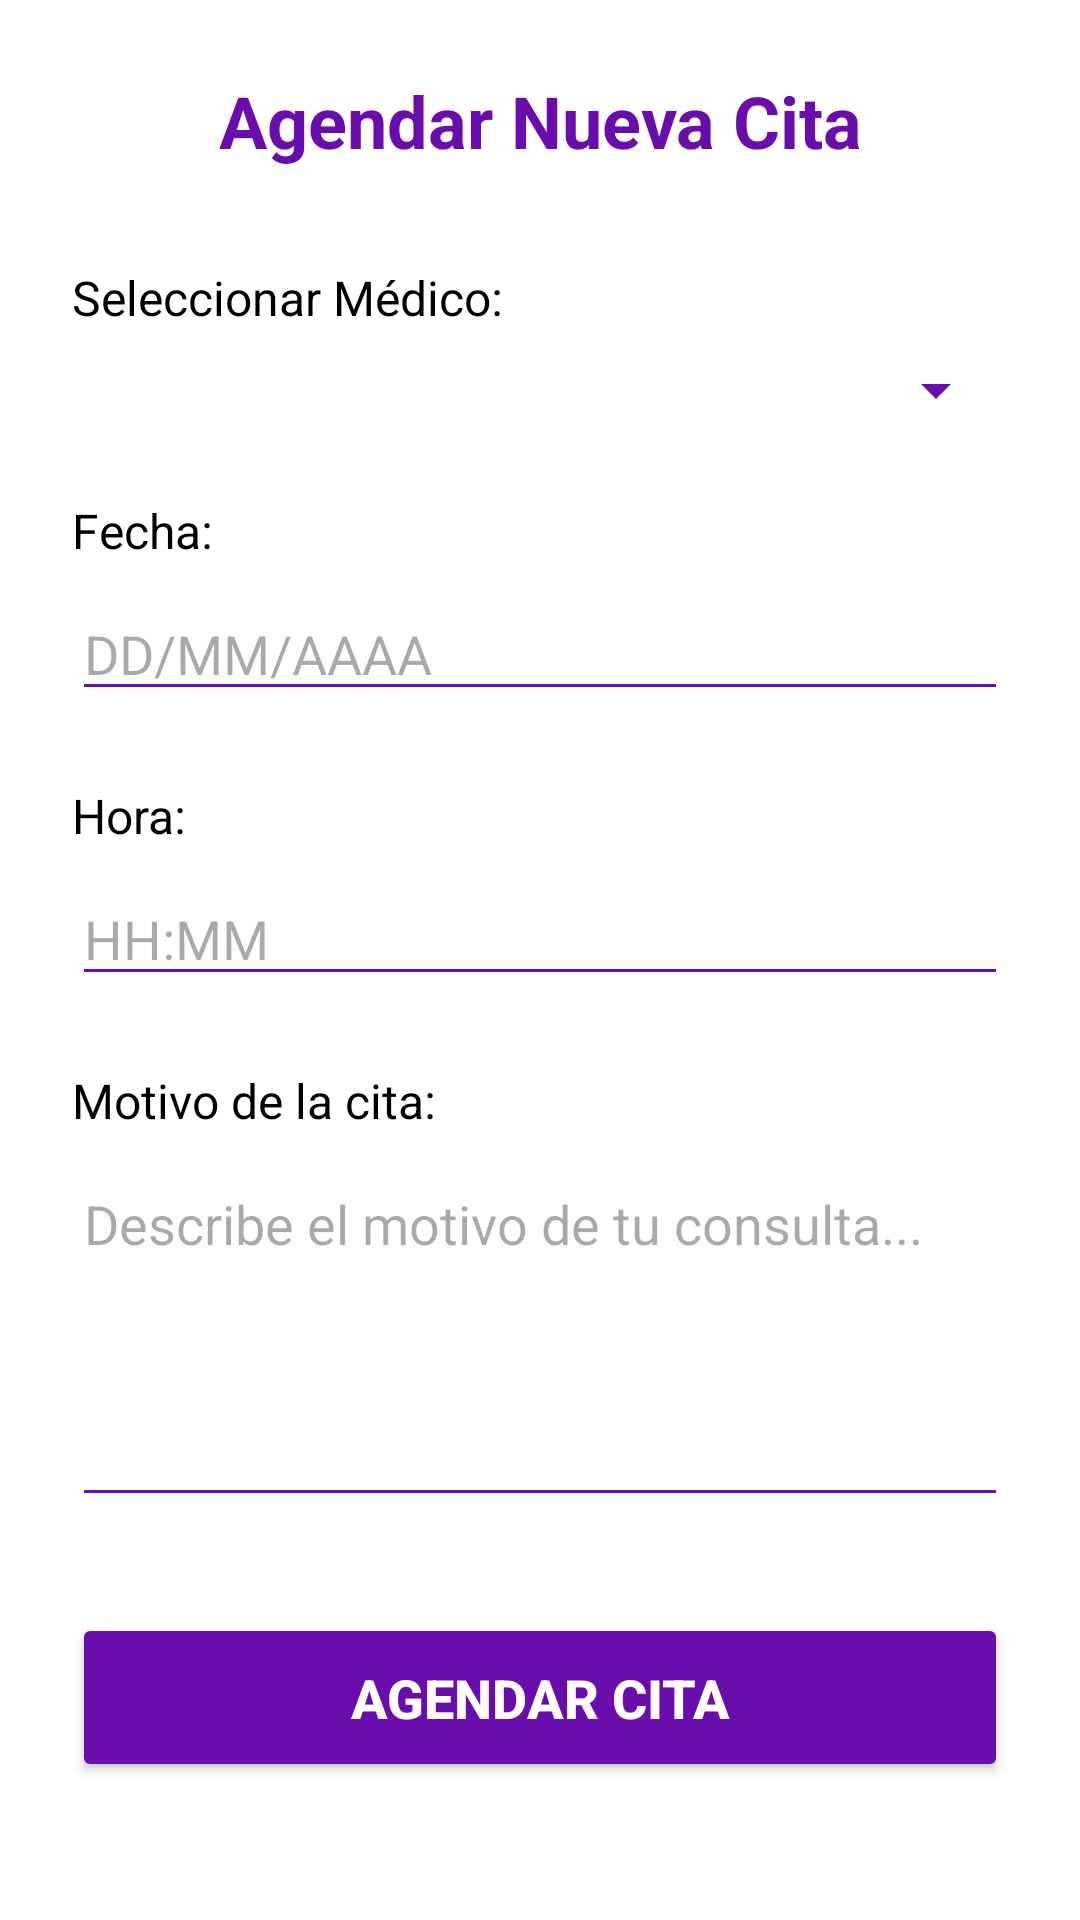

Reconstruct the res/layout file that produces this screen, plus the resources it refers to.
<!-- AndroidManifest.xml: application theme Theme.ProyectoHumanoComputadora -->
<!-- res/layout/activity_agendar_cita.xml -->
<?xml version="1.0" encoding="utf-8"?>
<LinearLayout xmlns:android="http://schemas.android.com/apk/res/android"
android:layout_width="match_parent"
android:layout_height="match_parent"
android:orientation="vertical"
android:padding="24dp"
android:background="#FFFFFF">


<TextView
    android:layout_width="match_parent"
    android:layout_height="wrap_content"
    android:text="Agendar Nueva Cita"
    android:textColor="#6A0DAD"
    android:textSize="24sp"
    android:textStyle="bold"
    android:gravity="center"
    android:layout_marginBottom="32dp" />


<TextView
    android:layout_width="match_parent"
    android:layout_height="wrap_content"
    android:text="Seleccionar Médico:"
    android:textColor="#000000"
    android:textSize="16sp"
    android:layout_marginBottom="8dp" />

<Spinner
    android:id="@+id/spinnerMedicos"
    android:layout_width="match_parent"
    android:layout_height="wrap_content"
    android:layout_marginBottom="24dp"
    android:backgroundTint="#6A0DAD" />


<TextView
    android:layout_width="match_parent"
    android:layout_height="wrap_content"
    android:text="Fecha:"
    android:textColor="#000000"
    android:textSize="16sp"
    android:layout_marginBottom="8dp" />

<EditText
    android:id="@+id/etFecha"
    android:layout_width="match_parent"
    android:layout_height="wrap_content"
    android:hint="DD/MM/AAAA"
    android:inputType="date"
    android:backgroundTint="#6A0DAD"
    android:layout_marginBottom="24dp" />


<TextView
    android:layout_width="match_parent"
    android:layout_height="wrap_content"
    android:text="Hora:"
    android:textColor="#000000"
    android:textSize="16sp"
    android:layout_marginBottom="8dp" />

<EditText
    android:id="@+id/etHora"
    android:layout_width="match_parent"
    android:layout_height="wrap_content"
    android:hint="HH:MM"
    android:inputType="time"
    android:backgroundTint="#6A0DAD"
    android:layout_marginBottom="24dp" />


<TextView
    android:layout_width="match_parent"
    android:layout_height="wrap_content"
    android:text="Motivo de la cita:"
    android:textColor="#000000"
    android:textSize="16sp"
    android:layout_marginBottom="8dp" />

<EditText
    android:id="@+id/etMotivo"
    android:layout_width="match_parent"
    android:layout_height="120dp"
    android:hint="Describe el motivo de tu consulta..."
    android:inputType="textMultiLine"
    android:gravity="top"
    android:backgroundTint="#6A0DAD"
    android:layout_marginBottom="32dp" />


<Button
    android:id="@+id/btnAgendarCita"
    android:layout_width="match_parent"
    android:layout_height="wrap_content"
    android:text="Agendar Cita"
    android:backgroundTint="#6A0DAD"
    android:textColor="#FFFFFF"
    android:textSize="18sp"
    android:textStyle="bold"
    android:padding="16dp" />

</LinearLayout>
<!-- resources referenced by this layout -->
<resources>
  <style name="Theme.ProyectoHumanoComputadora" parent="Base.Theme.ProyectoHumanoComputadora" />
  <style name="Base.Theme.ProyectoHumanoComputadora" parent="Theme.Material3.DayNight.NoActionBar">
          
          
      </style>
</resources>
